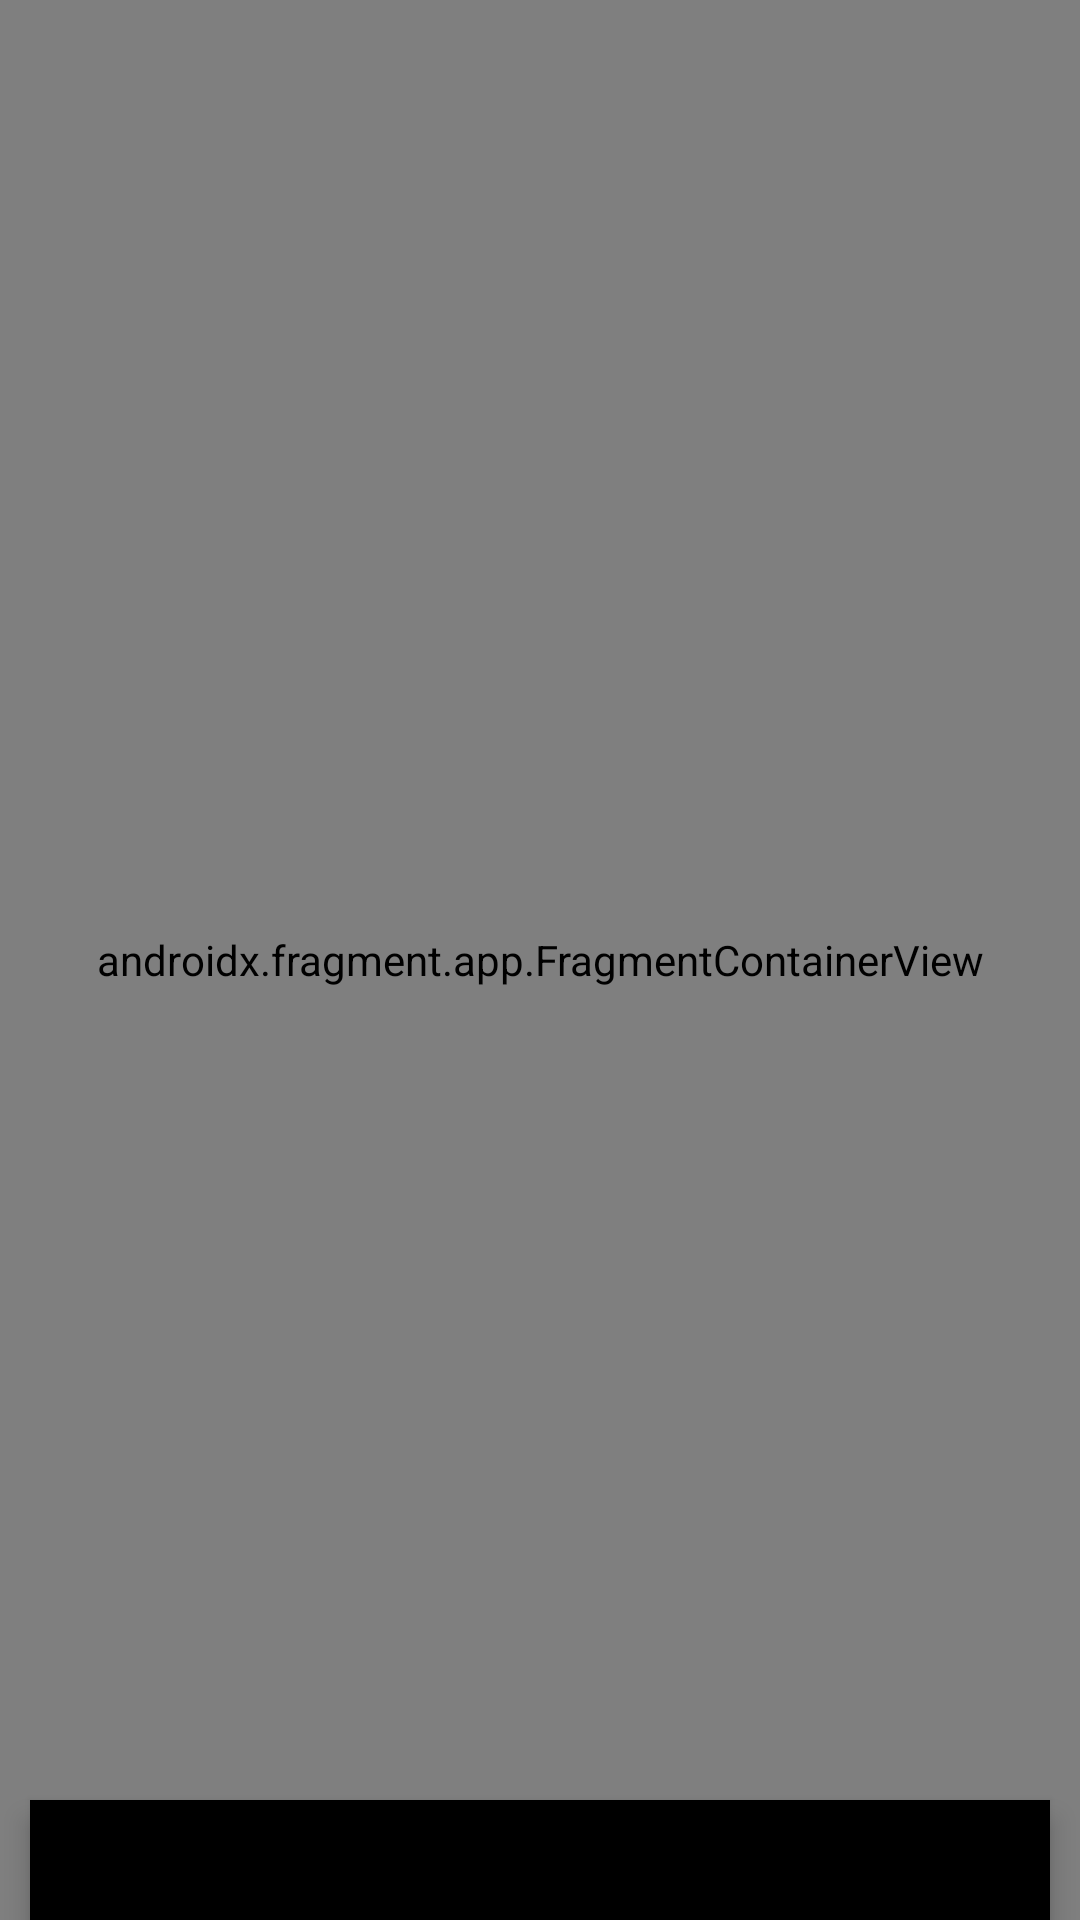

Write the Android layout XML for this screen, with the resource values it uses.
<!-- AndroidManifest.xml: application theme Theme.UTShehe -->
<!-- res/layout/activity_maps.xml -->
<?xml version="1.0" encoding="utf-8"?>
<RelativeLayout xmlns:android="http://schemas.android.com/apk/res/android"
    xmlns:map="http://schemas.android.com/apk/res-auto"
    xmlns:tools="http://schemas.android.com/tools"

    android:layout_width="match_parent"
    android:layout_height="match_parent"
    tools:context=".MapsActivity" >

    <androidx.fragment.app.FragmentContainerView
        android:id="@+id/map"
        android:name="com.google.android.gms.maps.SupportMapFragment"
        android:layout_width="match_parent"
        android:layout_height="match_parent"
        map:layout_constraintBottom_toBottomOf="parent"
        map:layout_constraintEnd_toEndOf="parent"
        map:layout_constraintStart_toStartOf="parent"
        map:layout_constraintTop_toTopOf="parent" />

    <SearchView
        android:id="@+id/sv_location"
        android:layout_width="match_parent"
        android:layout_height="wrap_content"
        android:layout_marginStart="10dp"
        android:layout_marginTop="10dp"
        android:layout_marginEnd="10dp"
        android:layout_marginBottom="10dp"
        android:background="@drawable/bg_round"
        android:elevation="5dp"
        android:iconifiedByDefault="false"
        android:queryHint="Search"
        map:layout_constraintBottom_toTopOf="@+id/map"
        map:layout_constraintEnd_toStartOf="parent"
        android:layout_marginVertical="600dp"
        map:layout_constraintStart_toEndOf="parent"
        map:layout_constraintTop_toTopOf="parent" />

</RelativeLayout>
<!-- resources referenced by this layout -->
<resources>
  <!-- drawable bg_round (drawable) -->
  <?xml version="1.0" encoding="utf-8"?>
  <shape xmlns:android="http://schemas.android.com/apk/res/android"
      android:shape="rectangle"
      >
      <solid android:color="@color/black"/>
          <stroke android:width="3dp"
              android:color="@color/black"/>
  
  </shape>
  <style name="Theme.UTShehe" parent="Theme.AppCompat.Light.NoActionBar">
          
          <item name="colorPrimary">@color/purple_500</item>
          <item name="colorPrimaryVariant">@color/purple_700</item>
          <item name="colorOnPrimary">@color/white</item>
          
          <item name="colorSecondary">@color/teal_200</item>
          <item name="colorSecondaryVariant">@color/teal_700</item>
          <item name="colorOnSecondary">@color/black</item>
          
          <item name="android:statusBarColor">?attr/colorPrimaryVariant</item>
          <item name="android:textColorHint">@android:color/black</item>
          
      </style>
  <!-- not gathered from this repository: default colours our renderer supplied (Android Studio template values) -->
  <color name="purple_500">#FF6200EE</color>
  <color name="purple_700">#FF3700B3</color>
  <color name="teal_200">#FF03DAC5</color>
  <color name="teal_700">#FF018786</color>
  <color name="black">#FF000000</color>
  <color name="white">#FFFFFFFF</color>
</resources>
